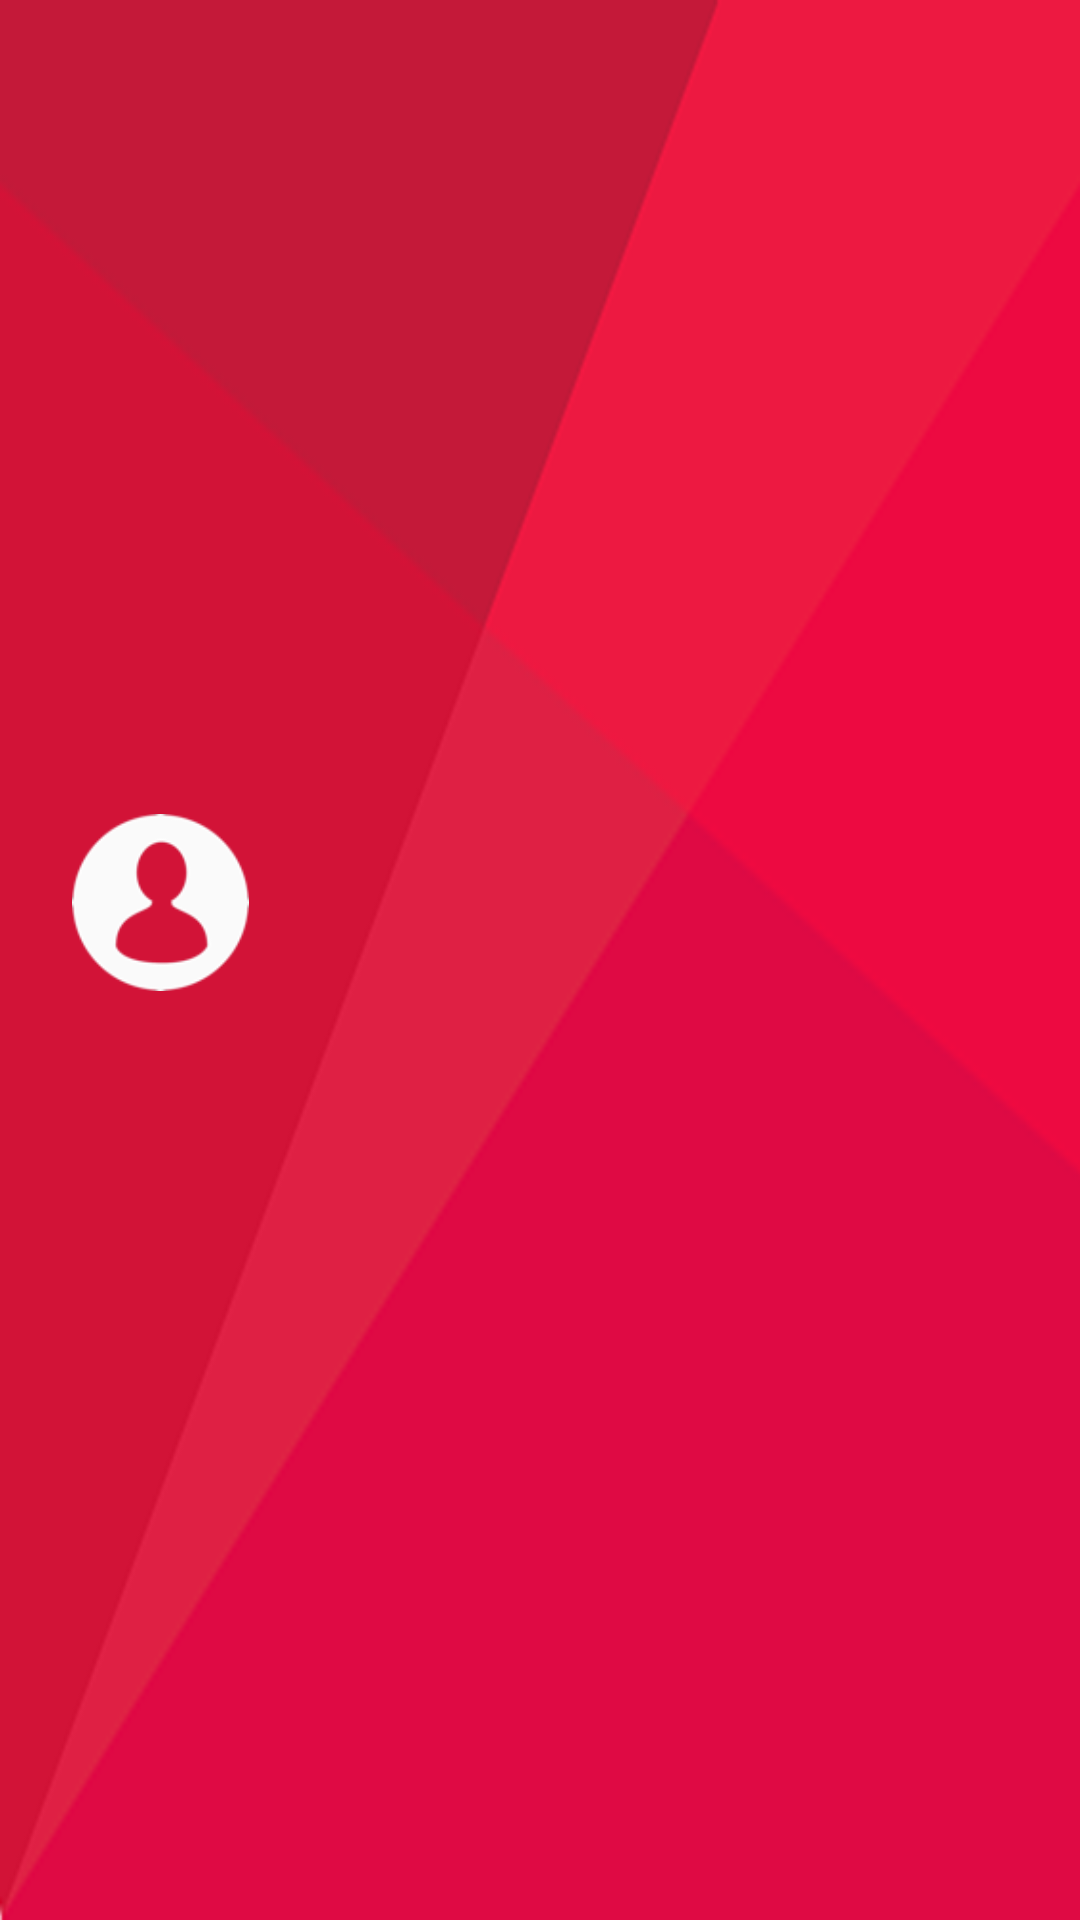

Reconstruct the res/layout file that produces this screen, plus the resources it refers to.
<!-- AndroidManifest.xml: application theme AppTheme -->
<!-- res/layout/nav_header_main.xml -->
<?xml version="1.0" encoding="utf-8"?>
<RelativeLayout xmlns:android="http://schemas.android.com/apk/res/android"
    xmlns:app="http://schemas.android.com/apk/res-auto"
    android:id="@+id/view_container"
    android:layout_width="match_parent"
    android:layout_height="@dimen/nav_header_height"
    android:gravity="bottom"
    android:orientation="vertical"
    android:theme="@style/ThemeOverlay.AppCompat.Dark">

    <ImageView
        android:id="@+id/img_header_bg"
        android:layout_width="match_parent"
        android:layout_height="match_parent"
        android:scaleType="fitXY"
        android:src="@drawable/background" />

    <LinearLayout
        android:layout_width="wrap_content"
        android:layout_height="wrap_content"
        android:layout_centerVertical="true"
        android:orientation="vertical"
        android:padding="@dimen/activity_horizontal_margin">

        <ImageView
            android:id="@+id/img_profile"
            android:layout_width="@dimen/profile_width"
            android:layout_height="@dimen/profile_height"
            android:paddingTop="@dimen/nav_header_vertical_spacing"
            app:srcCompat="@drawable/nav_profile" />

        <TextView
            android:id="@+id/name"
            android:layout_width="wrap_content"
            android:layout_height="wrap_content"
            android:paddingTop="@dimen/nav_header_vertical_spacing"
            android:textAppearance="@style/TextAppearance.AppCompat.Body1" />

        <TextView
            android:id="@+id/website"
            android:layout_width="wrap_content"
            android:layout_height="wrap_content"
            android:textColor="#ffffff"/>

    </LinearLayout>


</RelativeLayout>
<!-- resources referenced by this layout -->
<resources>
  <dimen name="activity_horizontal_margin">16dp</dimen>
  <dimen name="nav_header_height">160dp</dimen>
  <dimen name="nav_header_vertical_spacing">16dp</dimen>
  <dimen name="profile_height">75dp</dimen>
  <dimen name="profile_width">75dp</dimen>
  <!-- drawable background: png bitmap (drawable, 21904 bytes) -->
  <!-- drawable nav_profile: png bitmap (drawable-hdpi, 2975 bytes) -->
  <style name="AppTheme" parent="Theme.AppCompat.Light.NoActionBar">
          
          <item name="colorPrimary">@color/colorPrimary</item>
          <item name="colorPrimaryDark">@color/colorPrimaryDark</item>
          <item name="colorAccent">@color/colorAccent</item>
          <item name="titleTextStyle">@style/NoTitleText</item>
          <item name="android:titleTextStyle">@style/NoTitleText</item>
          <item name="subtitleTextStyle">@style/NoTitleText</item>
          <item name="android:subtitleTextStyle">@style/NoTitleText</item>
          <item name="drawerArrowStyle">@style/BarStyle</item>
      </style>
  <color name="colorPrimary">#FFFFFF</color>
  <color name="colorPrimaryDark">#303F9F</color>
  <color name="colorAccent">#ED1941</color>
  <style name="NoTitleText">
          <item name="android:textSize">0sp</item>
          <item name="android:textColor">#00000000</item>
      </style>
  <style name="BarStyle" parent="Widget.AppCompat.DrawerArrowToggle">
          <item name="color">#ED1941</item>
      </style>
</resources>
